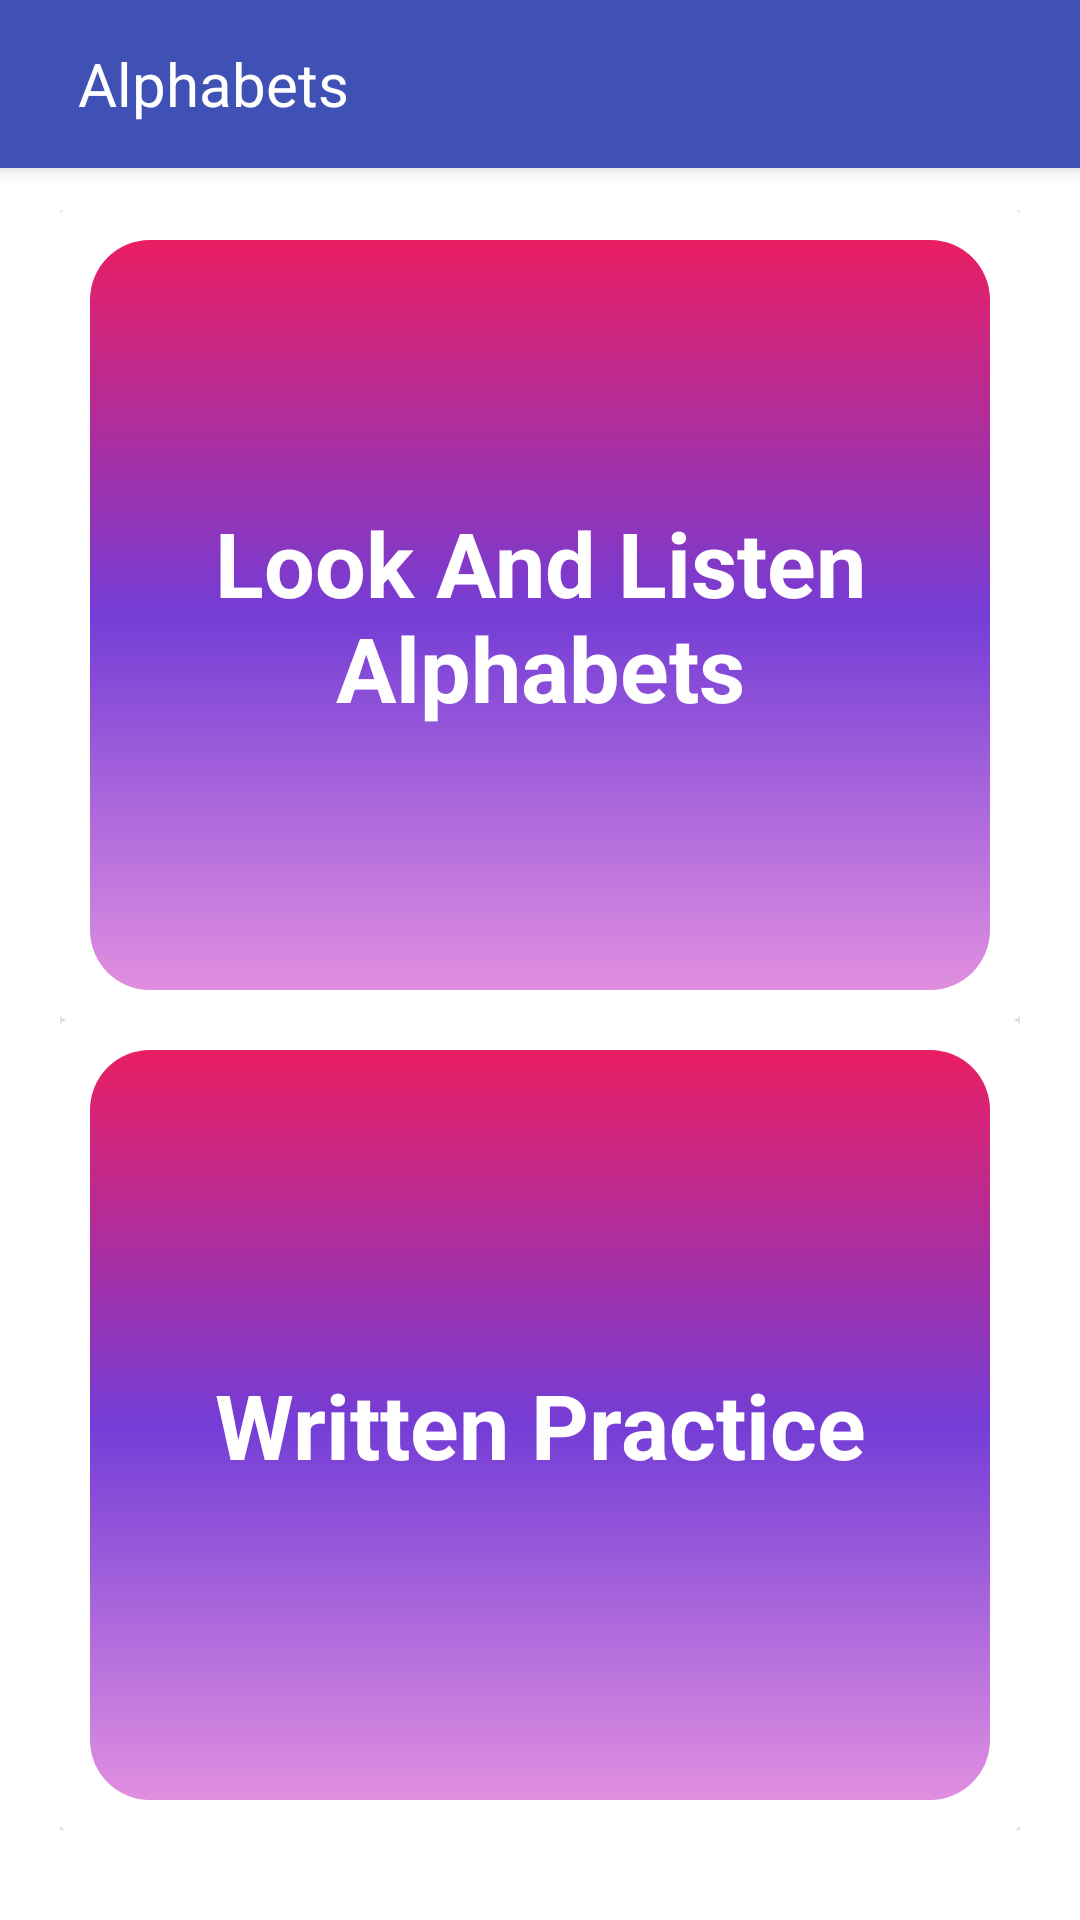

Here is an Android app screen rendered from its layout file. Give the layout XML and the strings, colors and styles it references.
<!-- AndroidManifest.xml: application theme AppTheme -->
<!-- res/layout/activity_alphabets.xml -->
<?xml version="1.0" encoding="utf-8"?>
<androidx.coordinatorlayout.widget.CoordinatorLayout xmlns:android="http://schemas.android.com/apk/res/android"
    xmlns:app="http://schemas.android.com/apk/res-auto"
    xmlns:tools="http://schemas.android.com/tools"
    android:layout_width="match_parent"
    android:layout_height="match_parent"
    tools:context=".Alphabets">

    <include layout="@layout/content_alphabets" />


    <com.google.android.material.appbar.AppBarLayout
        android:layout_width="match_parent"
        android:layout_height="wrap_content"
        android:theme="@style/AppTheme.AppBarOverlay">

        <androidx.appcompat.widget.Toolbar

            android:id="@+id/toolbar"
            android:layout_width="match_parent"
            android:layout_height="?attr/actionBarSize"
            android:background="@color/colorPrimary"
            app:popupTheme="@style/AppTheme.PopupOverlay">

            <TextView
                android:layout_width="match_parent"
                android:layout_height="match_parent"
                android:text="@string/alpha"
                android:textColor="@color/white"
                android:gravity="start|center"
                android:textSize="20sp"
                android:padding="10dp"/>

        </androidx.appcompat.widget.Toolbar>

    </com.google.android.material.appbar.AppBarLayout>

</androidx.coordinatorlayout.widget.CoordinatorLayout>
<!-- res/layout/content_alphabets.xml (included above) -->
<?xml version="1.0" encoding="utf-8"?>
<LinearLayout xmlns:android="http://schemas.android.com/apk/res/android"
    xmlns:app="http://schemas.android.com/apk/res-auto"
    xmlns:tools="http://schemas.android.com/tools"
    android:layout_width="match_parent"
    android:layout_height="match_parent"
    android:orientation="vertical"
    android:background="@color/white"
    >

    <ScrollView
        android:layout_width="fill_parent"
        android:layout_height="fill_parent"
        android:id="@+id/scrollView"
        android:paddingTop="50dp">

        <LinearLayout
            android:layout_width="fill_parent"
            android:layout_height="fill_parent"
            android:orientation="vertical"
            android:padding="20dp"
            >
<androidx.cardview.widget.CardView
    android:layout_width="match_parent"
    android:layout_height="270dp">
            <RelativeLayout
                android:id="@+id/visual"
                xmlns:tools="http://schemas.android.com/tools"
                android:layout_width="match_parent"
                android:layout_height="270dp"
                android:padding="10dp"
                >



                <TextView
                    android:layout_width="match_parent"
                    android:layout_height="match_parent"
                    android:background="@drawable/card_gradiant"                    android:gravity="center"
                    android:text="@string/looknlisten"
                    android:textColor="#ffffff"
                    android:textSize="30sp"
                    android:textStyle="bold" />
            </RelativeLayout>
</androidx.cardview.widget.CardView>

            <androidx.cardview.widget.CardView
                android:layout_width="match_parent"
                android:layout_height="270dp"
                >

                <RelativeLayout
                    android:id="@+id/signpad"
                    xmlns:tools="http://schemas.android.com/tools"
                    android:layout_width="match_parent"
                    android:layout_height="270dp"
                    android:padding="10dp">



                    <TextView
                        android:layout_width="match_parent"
                        android:layout_height="match_parent"
                        android:text="@string/written"
                        android:textSize="30sp"
                        android:background="@drawable/card_gradiant"
                        android:textStyle="bold"
                        android:textColor="#ffffff"
                        android:gravity="center" />

                </RelativeLayout>
            </androidx.cardview.widget.CardView>
        </LinearLayout>
    </ScrollView>


</LinearLayout>
<!-- resources referenced by this layout -->
<resources>
  <color name="colorPrimary">#3F51B5</color>
  <color name="white">#FFFFFF</color>
  <!-- drawable card_gradiant (drawable) -->
  <?xml version="1.0" encoding="utf-8"?>
  <shape xmlns:android="http://schemas.android.com/apk/res/android"
      android:layout_width="match_parent"
      android:layout_height="match_parent">
  
      <gradient
          android:angle="90"
          android:centerColor="#743DD6"
          android:endColor="#E91E63"
          android:startColor="#E08FE0"
          android:gradientRadius="300dp"
          android:type="linear"
          />
  
      <corners android:topRightRadius="20dp"
          android:topLeftRadius="20dp"
          android:bottomLeftRadius="20dp"
          android:bottomRightRadius="20dp"/>
  </shape>
  <string name="alpha">Alphabets</string>
  <string name="looknlisten">Look And Listen Alphabets</string>
  <string name="written">Written Practice</string>
  <style name="AppTheme.AppBarOverlay" parent="ThemeOverlay.AppCompat.Dark.ActionBar" />
  <style name="AppTheme.PopupOverlay" parent="ThemeOverlay.AppCompat.Light" />
  <style name="AppTheme" parent="Theme.AppCompat.Light.NoActionBar">
          
          <item name="colorPrimary">@color/colorPrimary</item>
          <item name="colorPrimaryDark">@color/colorPrimaryDark</item>
          <item name="colorAccent">@color/colorAccent</item>
      </style>
  <color name="colorPrimaryDark">#303F9F</color>
  <color name="colorAccent">#FF4081</color>
</resources>
